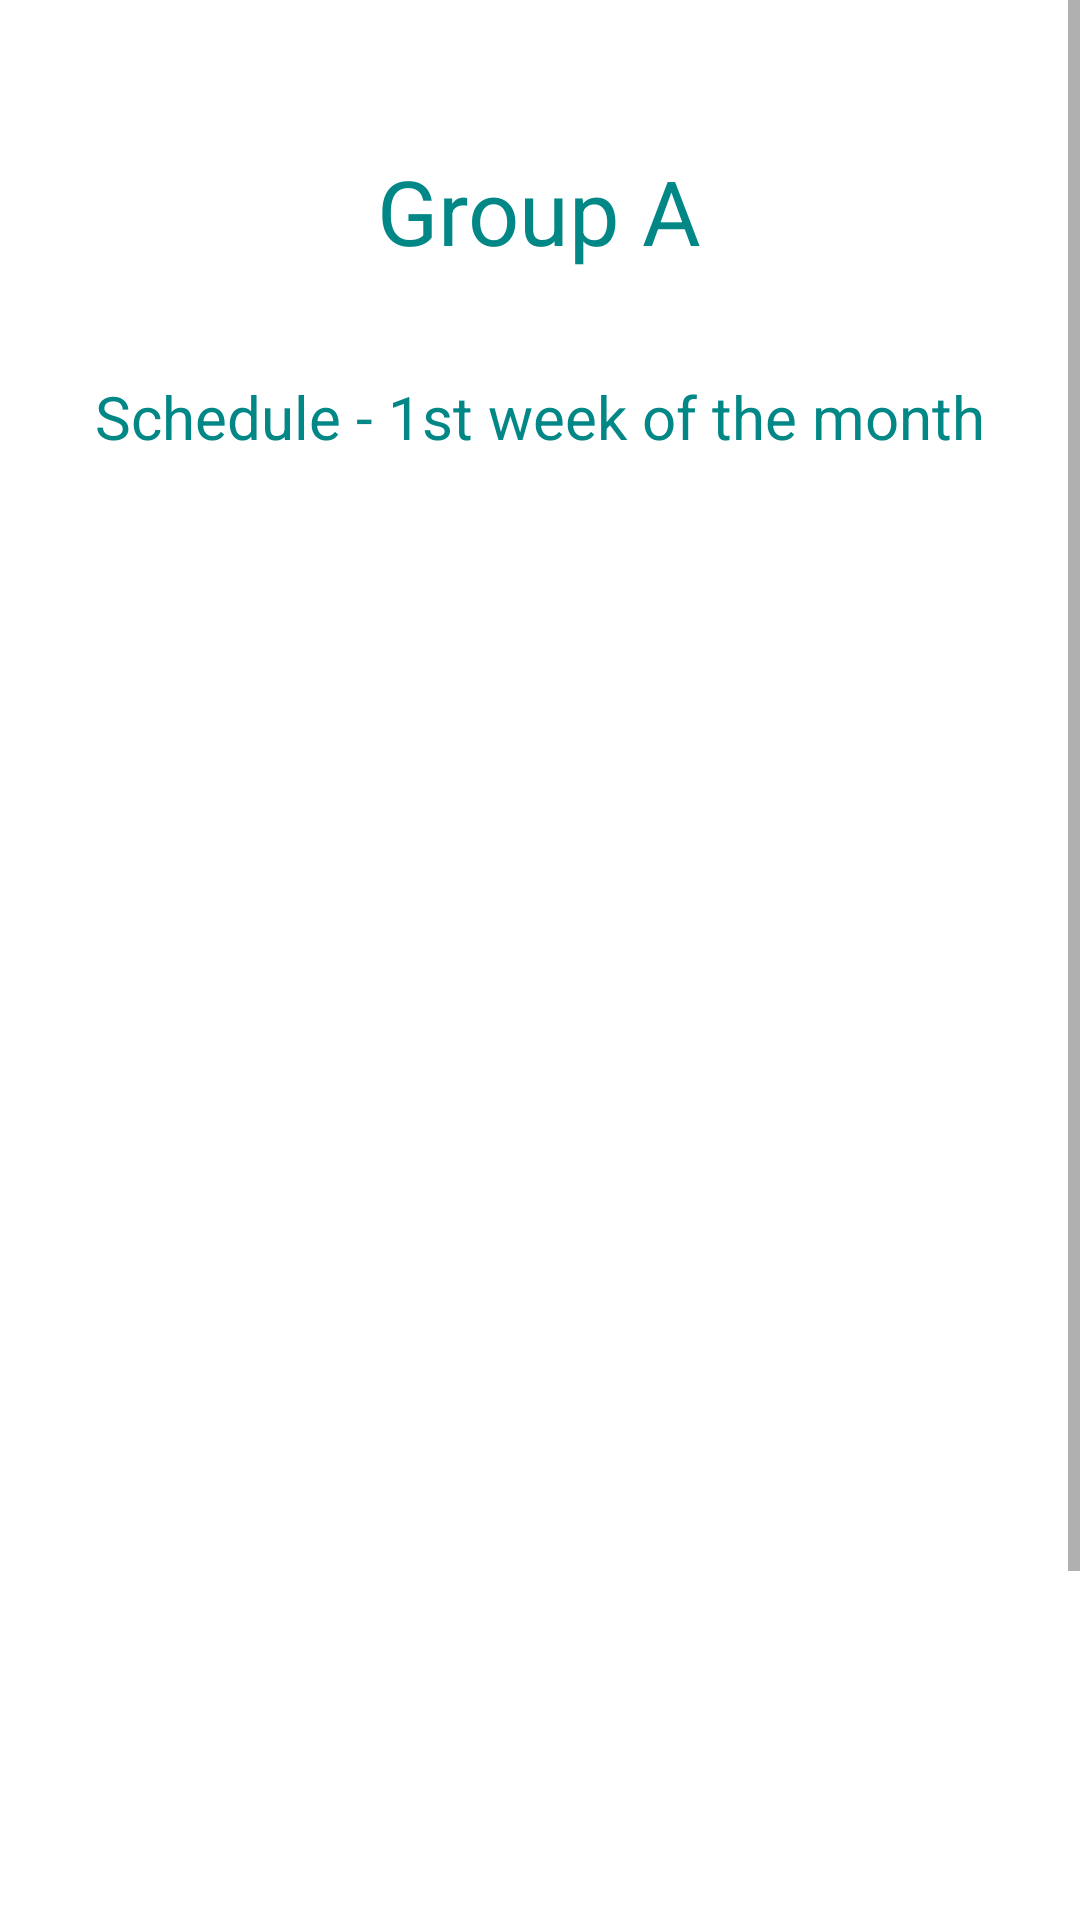

Here is an Android app screen rendered from its layout file. Give the layout XML and the strings, colors and styles it references.
<!-- AndroidManifest.xml: application theme Theme.ADASE -->
<!-- res/layout/activity_group_a.xml -->
<?xml version="1.0" encoding="utf-8"?>
<LinearLayout xmlns:android="http://schemas.android.com/apk/res/android"
    xmlns:app="http://schemas.android.com/apk/res-auto"
    xmlns:tools="http://schemas.android.com/tools"
    android:layout_width="match_parent"
    android:layout_height="match_parent"
    android:orientation="vertical"
    tools:context=".GroupA">

    <ScrollView
        android:layout_width="match_parent"
        android:layout_height="wrap_content">

        <LinearLayout
            android:layout_width="match_parent"
            android:layout_height="wrap_content"
            android:orientation="vertical">

        <TextView
            android:id="@+id/titleTv"
            android:layout_width="wrap_content"
            android:layout_height="wrap_content"
            android:layout_centerHorizontal="true"
            android:layout_weight="1"
            android:padding="20dp"
            android:text="Group A"
            android:layout_marginTop="30dp"
            android:layout_gravity="center"
            android:textAlignment="center"
            android:textColor="@color/thirdColor"
            android:textSize="30sp" />

            <TextView
                android:id="@+id/tvSchedule"
                android:layout_width="wrap_content"
                android:layout_height="wrap_content"
                android:layout_centerHorizontal="true"
                android:layout_weight="1"
                android:padding="10dp"
                android:text="Schedule - 1st week of the month"
                android:textAlignment="center"
                android:layout_marginTop="5dp"
                android:layout_gravity="center"
                android:textColor="@color/thirdColor"
                android:textSize="20sp" />

        <androidx.recyclerview.widget.RecyclerView
            android:id="@+id/rvGroupA"
            tools:listitem="@layout/group_row"
            android:layout_below="@id/titleTv"
            android:layout_marginTop="20dp"
            android:layout_width="match_parent"
            android:layout_height="600dp"
            app:layout_constraintBottom_toBottomOf="parent"
            app:layout_constraintEnd_toEndOf="parent"
            app:layout_constraintStart_toStartOf="parent"
            app:layout_constraintTop_toTopOf="parent" />

        </LinearLayout>

</ScrollView>

</LinearLayout>
<!-- res/layout/group_row.xml (included above) -->
<?xml version="1.0" encoding="utf-8"?>
<LinearLayout xmlns:android="http://schemas.android.com/apk/res/android"
    android:layout_width="match_parent"
    android:layout_height="wrap_content"
    xmlns:app="http://schemas.android.com/apk/res-auto"
    android:background="@color/white"
    android:orientation="vertical"
    android:clickable="true"
    android:foreground="?android:attr/selectableItemBackground"
    android:paddingTop="15dp"
    android:paddingLeft="20dp"
    android:paddingRight="20dp">

    <LinearLayout
        android:layout_width="match_parent"
        android:layout_height="wrap_content"
        android:orientation="horizontal">

        <LinearLayout
            android:layout_width="match_parent"
            android:layout_height="wrap_content"
            android:layout_gravity="center"
            android:layout_marginLeft="10dp"
            android:orientation="vertical">

            <TextView
                android:id="@+id/tvName"
                android:layout_width="match_parent"
                android:layout_height="wrap_content"
                android:text="Name"
                android:textColor="@color/black"
                android:textStyle="bold"/>

            <TextView
                android:id="@+id/tvPhone"
                android:layout_width="match_parent"
                android:layout_height="wrap_content"
                android:text="phone"
                android:textSize="12dp"/>

        </LinearLayout>

    </LinearLayout>

    <LinearLayout
        android:layout_width="380dp"
        android:layout_height="1dp"
        android:layout_gravity="center"
        android:layout_marginTop="15dp"
        android:background="@color/mainColor"/>

</LinearLayout>
<!-- resources referenced by this layout -->
<resources>
  <color name="black">#FF000000</color>
  <color name="mainColor">#40E1D1</color>
  <color name="thirdColor">#FF018786</color>
  <color name="white">#FFFFFFFF</color>
  <style name="Theme.ADASE" parent="Theme.MaterialComponents.DayNight.NoActionBar">
          
          <item name="colorPrimary">@color/black</item>
          <item name="colorPrimaryVariant">@color/black</item>
          <item name="colorOnPrimary">@color/white</item>
          
          <item name="colorSecondary">@color/white</item>
          <item name="colorSecondaryVariant">@color/white</item>
          <item name="colorOnSecondary">@color/black</item>
          
          <item name="android:statusBarColor" tools:targetApi="l">?attr/colorPrimaryVariant</item>
          
      </style>
</resources>
